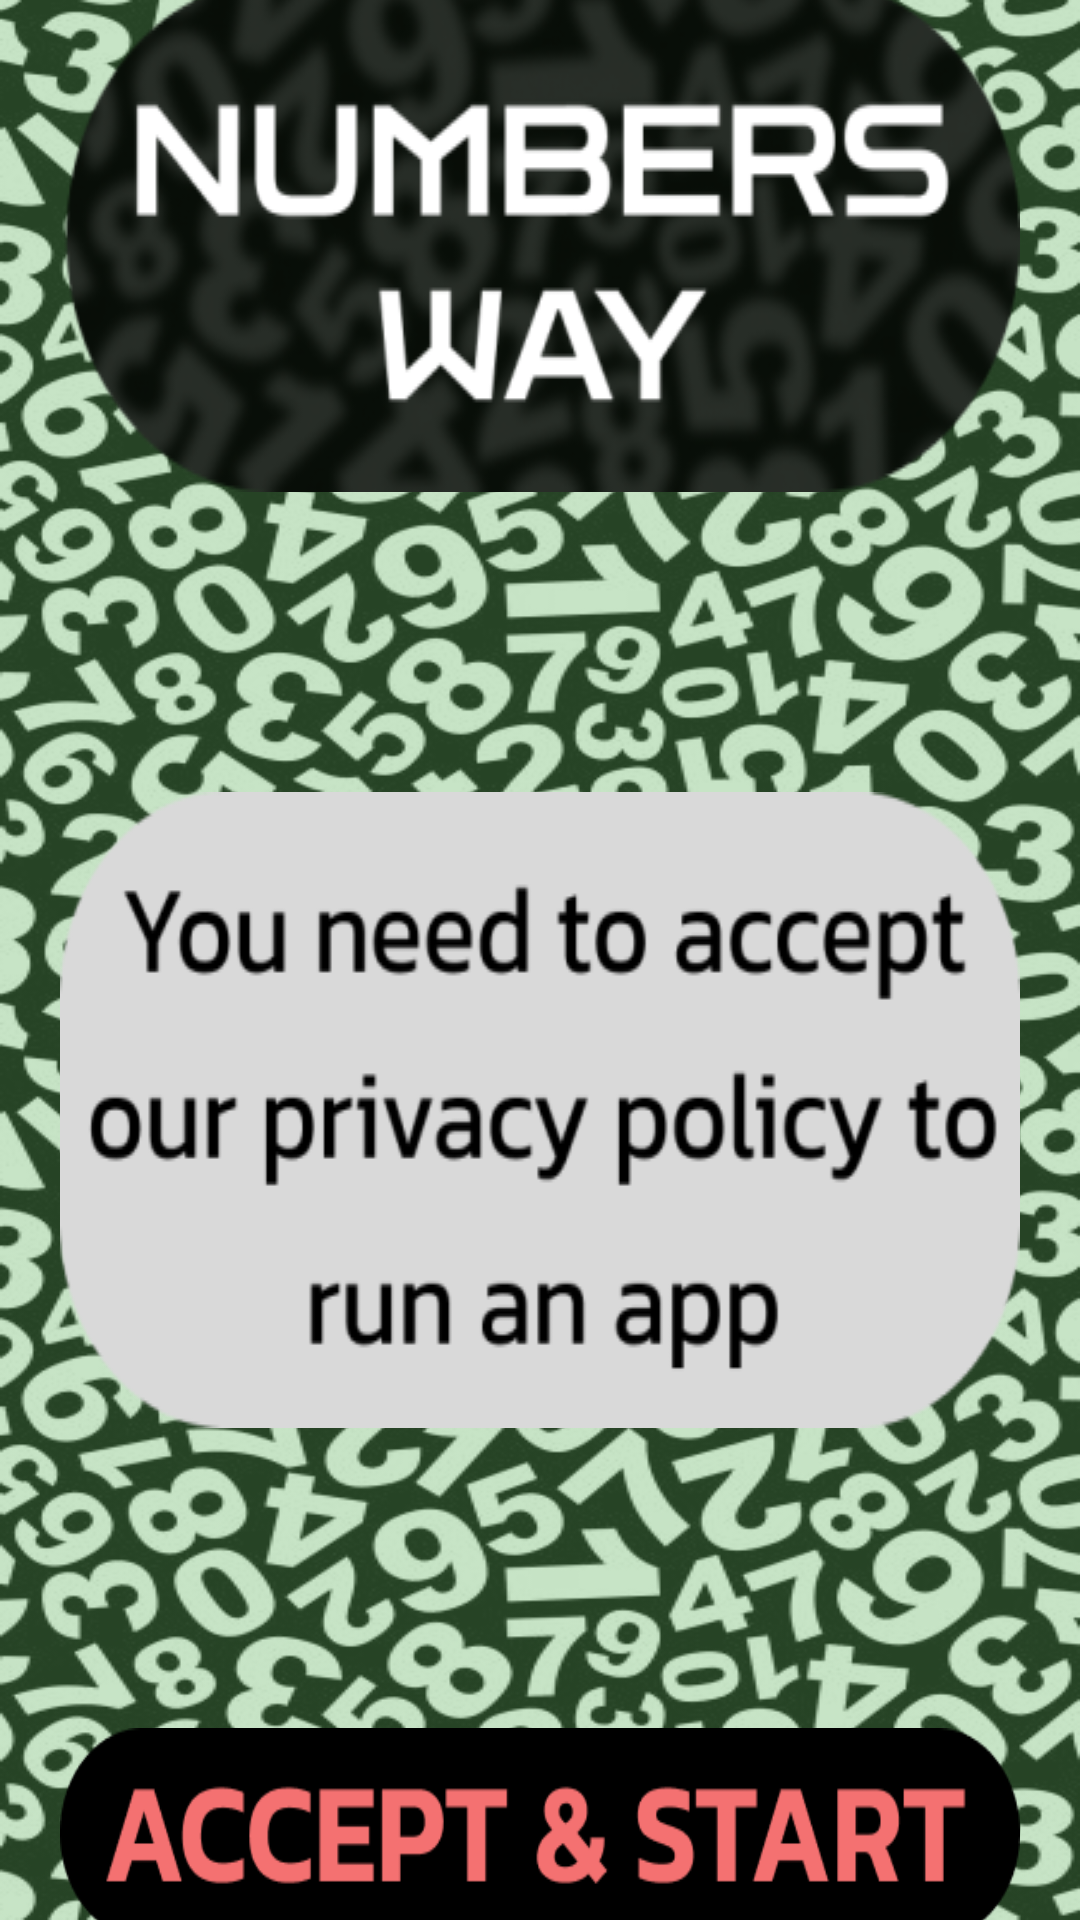

The Android layout XML behind this screen, and the referenced resources:
<!-- AndroidManifest.xml: application theme Theme.MathApp -->
<!-- res/layout/activity_policy.xml -->
<?xml version="1.0" encoding="utf-8"?>
<LinearLayout xmlns:android="http://schemas.android.com/apk/res/android"
    xmlns:tools="http://schemas.android.com/tools"
    android:layout_width="match_parent"
    android:layout_height="match_parent"
    tools:context=".PrivacyPolicy">

    <LinearLayout
        android:layout_width="match_parent"
        android:layout_height="match_parent"
        android:background="@drawable/back"
        android:gravity="center"
        android:orientation="vertical">

        <TextView
            android:layout_width="wrap_content"
            android:layout_height="wrap_content"
            android:layout_marginHorizontal="20dp"
            android:background="@drawable/polisy_1" />

        <TextView
            android:id="@+id/polisy"
            android:layout_width="wrap_content"
            android:layout_height="wrap_content"
            android:layout_marginHorizontal="20dp"
            android:layout_marginTop="100dp"
            android:background="@drawable/polisy_2" />

        <TextView
            android:id="@+id/yes"
            android:layout_width="wrap_content"
            android:layout_height="70dp"
            android:layout_marginHorizontal="20dp"
            android:layout_marginTop="100dp"
            android:background="@drawable/polisy_3"
            android:gravity="center" />

    </LinearLayout>


</LinearLayout>
<!-- resources referenced by this layout -->
<resources>
  <!-- drawable back: png bitmap (drawable, 281308 bytes) -->
  <!-- drawable polisy_1: png bitmap (drawable, 61850 bytes) -->
  <!-- drawable polisy_2: png bitmap (drawable, 21632 bytes) -->
  <!-- drawable polisy_3: png bitmap (drawable, 7198 bytes) -->
  <style name="Theme.MathApp" parent="Theme.MaterialComponents.DayNight.DarkActionBar">
          
          <item name="colorPrimary">@color/purple_500</item>
          <item name="colorPrimaryVariant">@color/purple_700</item>
          <item name="colorOnPrimary">@color/white</item>
          
          <item name="colorSecondary">@color/teal_200</item>
          <item name="colorSecondaryVariant">@color/teal_700</item>
          <item name="colorOnSecondary">@color/black</item>
          
          <item name="android:statusBarColor" tools:targetApi="l">?attr/colorPrimaryVariant</item>
          
          <item name="android:windowFullscreen">true</item>
          <item name="windowActionBar">false</item>
          <item name="windowNoTitle">true</item>
      </style>
  <color name="purple_500">#FF6200EE</color>
  <color name="purple_700">#FF3700B3</color>
  <color name="white">#FFFFFFFF</color>
  <color name="teal_200">#FF03DAC5</color>
  <color name="teal_700">#FF018786</color>
  <color name="black">#FF000000</color>
</resources>
